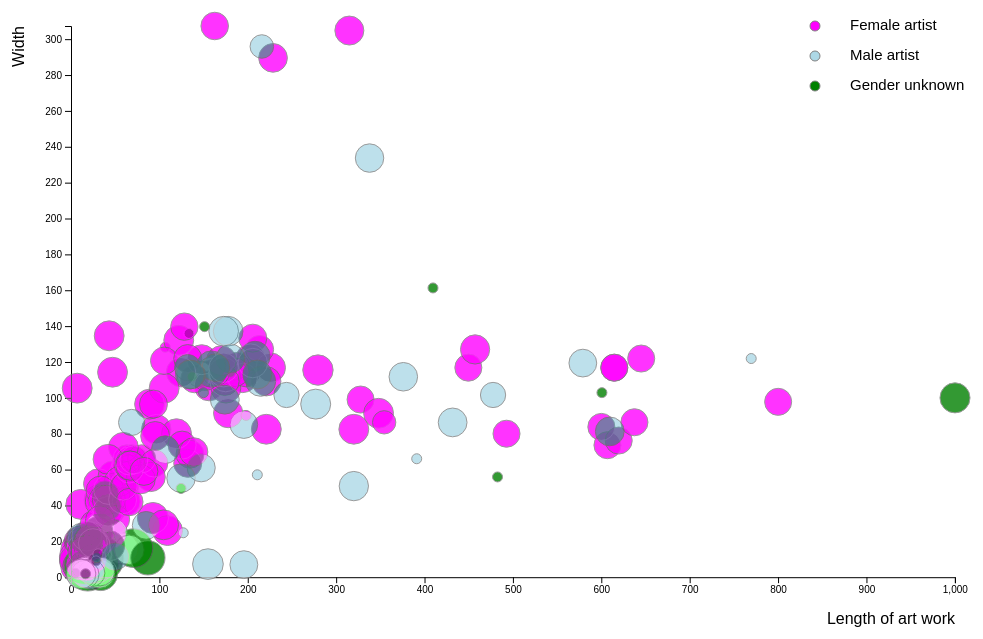
D3 v5 page, settled after 480 driven frames (8 s of simulated time); the page loaded 1 data file(s).


// ── main.js
/* CONSTANTS AND GLOBALS */
const width = window.innerWidth,
  height = window.innerHeight*0.9,
  margin = 70,
  radius = 5;

const legend = [{color: "magenta", text: "Female artist"},
                {color: "lightblue", text: "Male artist"},
                {color: "green", text: "Gender unknown"},]
let test;
/* LOAD DATA */
d3.csv("../data/MoMA_distributions.csv", d3.autoType)
  .then(data => {
    console.log(data)
    test = data


    // get artist life span
    const d = new Date();
    let year = d.getFullYear();
    const artistLiftSpan = (beginDate, endDate) => {
      
      if(beginDate!== 0 && endDate !== 0){
        return endDate - beginDate
      }
      else if(beginDate !== 0 && endDate == 0){
        return year - beginDate
      }else{
        return 0
      }
    }

    //create svg
    const svg = d3.select("#container")
      .append("svg")
      .attr("width", width)
      .attr("height", height)
      .style("overflow", "visible");
    
    // Handmade legend
    //legend position 
    const dotCx = width-margin*3,
          dotCy = margin, 
          textX = width-margin*2.5,
          textY = margin
    
    legend.forEach((d, i)=> {
      svg.append("circle")
        .attr("cx",dotCx)
        .attr("cy", dotCy+i*30).attr("r", radius)
        .style("fill", d.color)
        .style("stroke", "gray")

      svg.append("text")
        .attr("x", textX)
        .attr("y", textY+i*30)
        .text(d.text)
        .style("font-size", "15px")
        .attr("alignment-baseline","middle")
    })
          
/* SCALES */
    // y scale - Width of art work
    const yScale = d3.scaleLinear()
      .domain([0, Math.max(...data.map(d => d.Width))])
      .range([height - margin, margin])
    
    //y axis scale
    const yAxis = d3.axisLeft(yScale)
    svg.append("g")
      .attr("transform", `translate(${margin}, 0)`)
      .call(yAxis)
    
    // y axis label
    svg.append("text")
      .attr("text-anchor", "end")
      .attr("transform", "rotate(-90)")
      .attr("x", -margin)
      .attr("y", margin/3)
      .text("Width");
    
    //x scale - Length of art work
    const xScale = d3.scaleLinear()
      .domain([0, Math.max(...data.map(d => d.Length))])
      .range([margin, width-margin])
    
    //x axis scale
    const xAxis = d3.axisBottom(xScale)
    svg.append("g")
      .attr("transform", `translate(0, ${height - margin})`)
      .call(xAxis)

    // x axis label
    svg.append("text")
      .attr("text-anchor", "end")
      .attr("x", width - margin)
      .attr("y", height - margin/3)
      .text("Length of art work");

    //dot scale - artist lifespan
    const dotScale = d3.scaleSqrt()
      .domain([0, Math.max(...data.map(d => d.ArtistLifespan))])
      .range([radius, radius*10])

    const colorScale = d3.scaleOrdinal()
      .domain(["(Male)", "(Female)", "()"])
      .range(["lightblue", "magenta","green"]) // "red" "blue" "green"
    
    
      /* HTML ELEMENTS */
    svg.selectAll(".circle")
      .data(data)
      .join("circle")
      .attr("cx", d => xScale(d.Length))
      .attr("cy", d => yScale(d.Width))
      .attr("r", d => dotScale(artistLiftSpan(d.BeginDate, d.EndDate)))
      .attr("class", "circle")
      .style("fill", d => colorScale(d.Gender))


  });

### data: ../data/MoMA_distributions.csv
?Title, Artist, ConstituentID, ArtistBio, Nationality, BeginDate, EndDate, ArtistLifespan, Gender, Date, Length, Width
Rain Drapery Fabric, Alexander Girard, 7333, (American, 1907–1993), (American), 1907, 1993, 86, (Male), 1953, 174, 99
Rain (furnishing fabric), Alexander Girard, 7333, (American, 1907–1993), (American), 1907, 1993, 86, (Male), 1953, 134.6, 113
Harlequin Printed Fabric, S.M. Hexter Company, 9206, , (), 0, 0, 0, (), c. 1955, 137.2, 111.8
Circles, Alexander Girard, 7333, (American, 1907–1993), (American), 1907, 1993, 86, (Male), 1951, 210.8, 113
Abacus (Furnishing fabric), Paul Rand, 4809, (American, 1914–1996), (American), 1914, 1996, 82, (Male), c.1946, 135.9, 113
Basics (Drapery fabric), Martin, 7341, (Nationality unknown), (Nationality unknown), 0, 0, 0, (Male), c. 1953, 149.9, 102.9
Border Riff #3 Sheer Fabric, Ross Littell, 3570, (American, 1924–2000), (American), 1924, 2000, 76, (Male), c. 1948, 163.8, 116.8
Multicolored Squares, Alexander Girard, 7333, (American, 1907–1993), (American), 1907, 1993, 86, (Male), c. 1952, 158.8, 118.1
Sheer Fabric Sample, Alexander Girard, 7333, (American, 1907–1993), (American), 1907, 1993, 86, (Male), c. 1952, 180.3, 121.9
Cassius (Casement cloth), Emily Belding, 7329, (American, 1904–1999), (American), 1904, 1999, 95, (Female), c. 1954, 170.2, 120.7
Ovals #2 textile (Drapery fabric), Joel Robinson, 7348, (American, 1915 – 2012), (American), 1915, 2012, 97, (Male), 1954–1955, 158.7, 114.3
Triad, Eszter Haraszty, 7336, (American, born Hungary. 1920–1994), (American), 1920, 1994, 74, (Female), c. 1951, 163.8, 114.3
Triad, Eszter Haraszty, 7336, (American, born Hungary. 1920–1994), (American), 1920, 1994, 74, (Female), c. 1951, 151.8, 111.8
Triad, Eszter Haraszty, 7336, (American, born Hungary. 1920–1994), (American), 1920, 1994, 74, (Female), c. 1951, 155, 113
Stone on Stone, Vera (Vera Neumann), 7364, (American, 1909–1993), (American), 1909, 1993, 84, (Female), c. 1950, 174, 109.2
Trapeze, Gretl Wollner, Leo Wollner, 7365, 37596, (Austrian, 1920–2006) (Austrian, 1925–19…, (Austrian) (Austrian), 0, 0, 0, (Female) (), c. 1955, 180.3, 114.3
Banda, Angelo Testa, 7357, (American, 1921–1984), (American), 1921, 1984, 63, (Male), c. 1949, 146, 113
Banda, Angelo Testa, 7357, (American, 1921–1984), (American), 1921, 1984, 63, (Male), c. 1949, 132.1, 116.8
Tracy Sheer Fabric, Eszter Haraszty, 7336, (American, born Hungary. 1920–1994), (American), 1920, 1994, 74, (Female), 1952, 139.7, 110.5
Square Dance Sail Cloth, Vera (Vera Neumann), 7364, (American, 1909–1993), (American), 1909, 1993, 84, (Female), c. 1950, 185.4, 114.3
Decorated Panel, Lynn Alexander, 7327, (American, 1920–1963), (American), 1920, 1963, 43, (Female), c. 1954, 354.3, 86.36
Upholstery Fabric Sample, Marli Ehrman, 1694, (American, born Germany. 1904–1982), (American), 1904, 1982, 78, (Female), Before 1975, 82.5, 59
Upholstery Fabric Sample, Marli Ehrman, 1694, (American, born Germany. 1904–1982), (American), 1904, 1982, 78, (Female), Before 1975, 93.3, 96.5
Casement cloth, Marianne Strengell, 5692, (American, born Finnish. 1909–1998), (American), 1909, 1998, 89, (Female), 1940s, 67.3, 62.23
Casement Cloth, Marianne Strengell, 5692, (American, born Finnish. 1909–1998), (American), 1909, 1998, 89, (Female), c. 1940, 78.8, 54.61
Casement cloth, Marianne Strengell, 5692, (American, born Finnish. 1909–1998), (American), 1909, 1998, 89, (Female), 1940s, 66, 62.23
Upholstery Fabric, Marianne Strengell, 5692, (American, born Finnish. 1909–1998), (American), 1909, 1998, 89, (Female), 1950s, 90.17, 55.88
Sample Blanket Showing Three Weaves, Dorothy Liebes, 7344, (American, 1899–1972), (American), 1899, 1972, 73, (Female), c. 1946, 66, 41.91
Drapery fabric, Dorothy Liebes, 7344, (American, 1899–1972), (American), 1899, 1972, 73, (Female), c. 1946, 94, 63.5
Mexican plaid woven textile, Dorothy Liebes, 7344, (American, 1899–1972), (American), 1899, 1972, 73, (Female), c. 1940, 128.3, 139.7
Upholstery textile, Dorothy Liebes, 7344, (American, 1899–1972), (American), 1899, 1972, 73, (Female), c.1930-1947, 61, 50.8
Upholstery Fabric, Marli Ehrman, 1694, (American, born Germany. 1904–1982), (American), 1904, 1982, 78, (Female), c. 1947, 132.1, 121.9
Stacatto Printed Fabric, Yvonne Delattre, 7330, (Swiss), (Swiss), 0, 0, 0, (Female), c. 1946, 198.1, 90.2
Shades and Tints (Drapery fabric), Emily Belding, 7329, (American, 1904–1999), (American), 1904, 1999, 95, (Female), c. 1954, 175.3, 105.4
Shades and Tints (Drapery fabric), Emily Belding, 7329, (American, 1904–1999), (American), 1904, 1999, 95, (Female), c. 1954, 156.2, 106.7
Handwoven Fabric, Emily Belding, 7329, (American, 1904–1999), (American), 1904, 1999, 95, (Female), c. 1955, 104.8, 29.2
Handwoven Scarf Material, Emily Belding, 7329, (American, 1904–1999), (American), 1904, 1999, 95, (Female), c. 1955, 109.2, 26
Printed Textile, Marianne Strengell, 5692, (American, born Finnish. 1909–1998), (American), 1909, 1998, 89, (Female), 1950s, 177.8, 91.5
Casement Fabric, Jack Lenor Larsen, 7338, (American, born 1927), (American), 1927, 0, 0, (Male), 1949, 214.6, 109.2
Leather Cloth Upholstery Fabric, Jack Lenor Larsen, 7338, (American, born 1927), (American), 1927, 0, 0, (Male), 1955, 276.9, 96.5
Interplay Casement Fabric, Jack Lenor Larsen, 7338, (American, born 1927), (American), 1927, 0, 0, (Male), 1960, 208.3, 123.2
Upholstery textile, Dorothy Liebes, 7344, (American, 1899–1972), (American), 1899, 1972, 73, (Female), c. 1946, 105.4, 120.7
Campagna (Furnishing fabric), Angelo Testa, 7357, (American, 1921–1984), (American), 1921, 1984, 63, (Male), 1951, 68.6, 86.3
Drapery Material Sample, Anni Albers, 96, (American, born Germany. 1899–1994), (American), 1899, 1994, 95, (Female), 1945, 105.4, 105.4
Cleaver, Charles D. Briddell, 772, (American), (American), 0, 0, 0, (Male), c. 1944-47, 28.9, 10.8
Drapery Material, Anni Albers, 96, (American, born Germany. 1899–1994), (American), 1899, 1994, 95, (Female), c. 1948, 174, 109.2
Oceana Serving Tray, Russel Wright, 6460, (American, 1904–1976), (American), 1904, 1976, 72, (Male), 1931, 49.8, 11.5
… [head cut at 6 KiB]